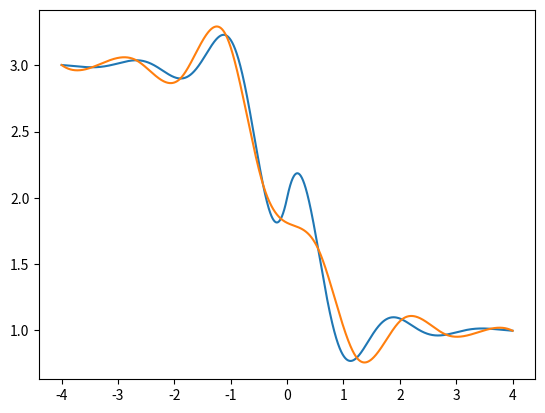

Source code (Python):
import numpy as np
import scipy.interpolate
import matplotlib.pyplot as plt

def fa(x:float) -> float:
    return (0.3**abs(x))*np.sin(4*x) - np.tanh(2*x) + 2

def fa_prima(x) -> float:
    if(x <= 0):
        return (-0.3**(-x))*np.log(0.3)*np.sin(4*x) + 0.3**(-x)*4*np.cos(4*x) + 2/(np.cosh(2*x)*np.cosh(2*x))
    return (-0.3**(x))*np.log(0.3)*np.sin(4*x) + (0.3**(x))*4*np.cos(4*x) + 2/(np.cosh(2*x)*np.cosh(2*x))

def error_absoluto(f1, f2, intervalo:list) -> list:
    return f1(intervalo) - f2(intervalo)

def error_absoluto_máximo( f1, f2, intervalo:list) -> float:
    return max(error_absoluto(f1,f2, intervalo))

def calc_puntos_criticos(f, x:list[float]) -> list[float]:
    pc = []
    for i in range(len(x) -1):
        if ((fa_prima(x[i])*fa_prima(x[i+1])) < 0):
            pc.append(x[i])
    return pc


inicio = -4  # Valor inicial del intervalo
fin = 4    # Valor final del intervalo
numero_elementos = 10000  # cantidad de divisiones del intervalo
coords_x = np.linspace(inicio, fin, numero_elementos)
coords_y = fa(coords_x)


c_x3 = calc_puntos_criticos(fa_prima, coords_x)
c_x3.append(4)
c_x3.insert(0, -4)
c_x3 = np.array(c_x3)
c_y3 = fa(c_x3)
inter_cubica = scipy.interpolate.CubicSpline( c_x3, c_y3)
print(error_absoluto_máximo(fa, inter_cubica, coords_x))

plt.plot(coords_x, coords_y)
plt.plot(coords_x, inter_cubica(coords_x))
plt.show()
# pc_mayores_a_0 = calc_puntos_criticos(fa_prima, )
print(calc_puntos_criticos(fa_prima, coords_x))